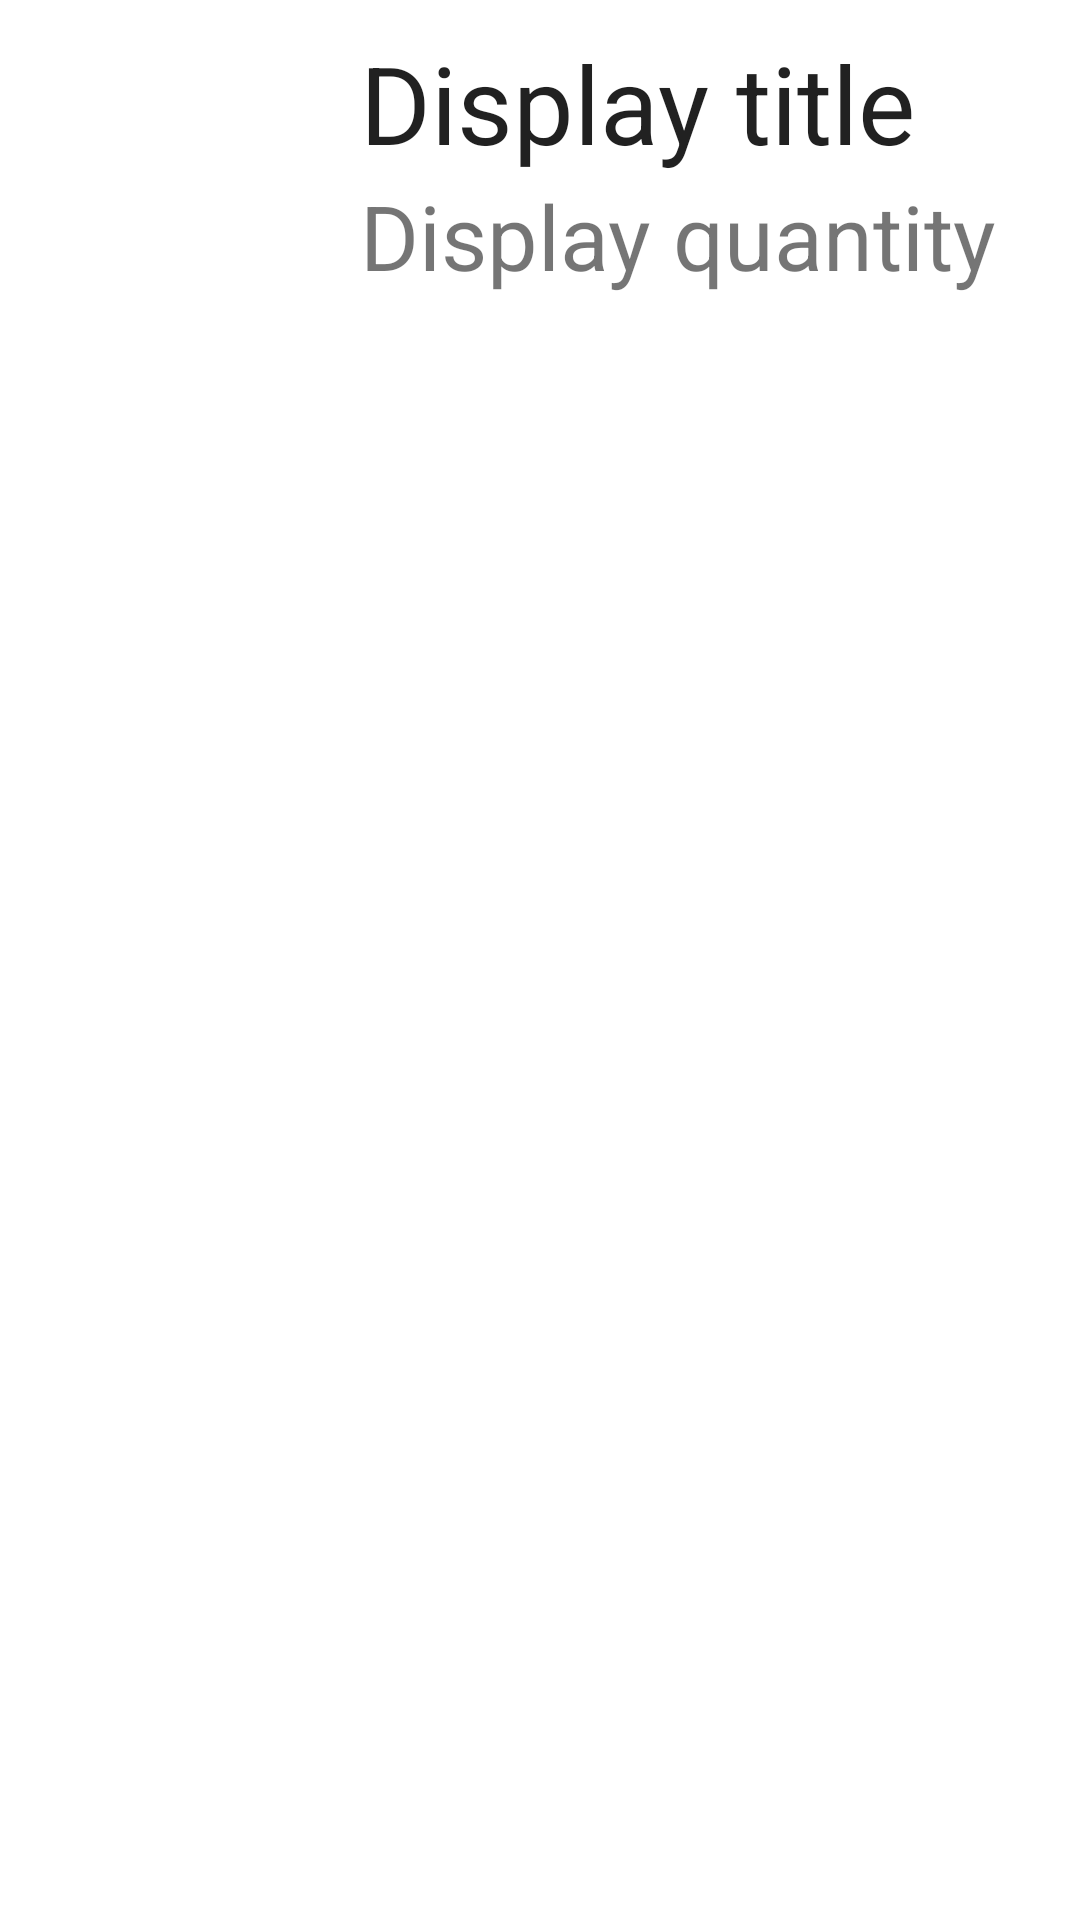

Produce the Android XML layout that renders to this screen, including the resource entries it uses.
<!-- AndroidManifest.xml: application theme AppTheme -->
<!-- res/layout/final_purchase_list_view.xml -->
<?xml version="1.0" encoding="utf-8"?>
<LinearLayout xmlns:android="http://schemas.android.com/apk/res/android"
    xmlns:app="http://schemas.android.com/apk/res-auto"
    android:orientation="vertical" android:layout_width="match_parent"
    android:layout_height="match_parent">

    <LinearLayout
        android:layout_width="match_parent"
        android:layout_height="match_parent"
        android:orientation="horizontal"
        android:padding="10dp">

        <ImageView
            android:id="@+id/bookImageCart"
            android:layout_width="100dp"
            android:layout_height="100dp"
            android:padding="2dp"
            android:src="@mipmap/ic_launcher_round"
            android:visibility="visible" />

        <LinearLayout
            android:layout_width="match_parent"
            android:layout_height="wrap_content"
            android:layout_marginLeft="10dp"
            android:layout_marginStart="10dp"
            android:orientation="horizontal">

            <LinearLayout
                android:layout_width="300dp"
                android:layout_height="match_parent"
                android:layout_gravity="center"
                android:orientation="vertical">

                <TextView
                    android:id="@+id/titleCartItem"
                    android:layout_width="match_parent"
                    android:layout_height="wrap_content"
                    android:text="Display title"
                    android:textAppearance="@style/TextAppearance.AppCompat"
                    android:textSize="36sp" />

                <TextView
                    android:id="@+id/quantityCartItem"
                    android:layout_width="match_parent"
                    android:layout_height="match_parent"
                    android:text="Display quantity"
                    android:textSize="30sp" />
            </LinearLayout>

            <LinearLayout
                android:layout_width="300dp"
                android:layout_height="match_parent"
                android:layout_gravity="center"
                android:orientation="vertical">

                <TextView
                    android:id="@+id/totalCartItem"
                    android:layout_width="match_parent"
                    android:layout_height="wrap_content"
                    android:text="Display total"
                    android:textAppearance="@style/TextAppearance.AppCompat"
                    android:textSize="36sp" />

            </LinearLayout>
        </LinearLayout>

    </LinearLayout>

    <ImageView
        android:id="@+id/imageView2"
        android:layout_width="match_parent"
        android:layout_height="100dp"
        android:padding="2dp"
        android:src="@mipmap/ic_launcher_round"
        android:visibility="visible" />

    <LinearLayout
        android:layout_width="match_parent"
        android:layout_height="match_parent"
        android:layout_marginLeft="10dp"
        android:layout_marginStart="10dp"
        android:orientation="horizontal">

        <LinearLayout
            android:layout_width="300dp"
            android:layout_height="match_parent"
            android:layout_gravity="center"
            android:orientation="vertical">

            <TextView
                android:id="@+id/titleCartItem"
                android:layout_width="match_parent"
                android:layout_height="wrap_content"
                android:text="Display title"
                android:textAppearance="@style/TextAppearance.AppCompat"
                android:textSize="36sp" />

            <TextView
                android:id="@+id/quantityCartItem"
                android:layout_width="match_parent"
                android:layout_height="match_parent"
                android:text="Display quantity"
                android:textSize="30sp" />
        </LinearLayout>

        <LinearLayout
            android:layout_width="300dp"
            android:layout_height="match_parent"
            android:layout_gravity="center"
            android:orientation="vertical">

            <TextView
                android:id="@+id/totalCartItem"
                android:layout_width="match_parent"
                android:layout_height="wrap_content"
                android:text="Display total"
                android:textAppearance="@style/TextAppearance.AppCompat"
                android:textSize="36sp" />

        </LinearLayout>
    </LinearLayout>

    <LinearLayout
        android:layout_width="match_parent"
        android:layout_height="match_parent"
        android:layout_gravity="center"
        android:orientation="vertical">

        <TextView
            android:id="@+id/titleCartItem"
            android:layout_width="match_parent"
            android:layout_height="wrap_content"
            android:text="Display title"
            android:textAppearance="@style/TextAppearance.AppCompat"
            android:textSize="36sp" />

        <TextView
            android:id="@+id/quantityCartItem"
            android:layout_width="match_parent"
            android:layout_height="match_parent"
            android:text="Display quantity"
            android:textSize="30sp" />
    </LinearLayout>

    <TextView
        android:id="@+id/textView9"
        android:layout_width="match_parent"
        android:layout_height="wrap_content"
        android:text="Display title"
        android:textAppearance="@style/TextAppearance.AppCompat"
        android:textSize="36sp" />

    <TextView
        android:id="@+id/textView10"
        android:layout_width="match_parent"
        android:layout_height="match_parent"
        android:text="Display quantity"
        android:textSize="30sp" />

    <LinearLayout
        android:layout_width="match_parent"
        android:layout_height="match_parent"
        android:layout_gravity="center"
        android:orientation="vertical">

        <TextView
            android:id="@+id/totalCartItem"
            android:layout_width="match_parent"
            android:layout_height="wrap_content"
            android:text="Display total"
            android:textAppearance="@style/TextAppearance.AppCompat"
            android:textSize="36sp" />

    </LinearLayout>

    <TextView
        android:id="@+id/textView11"
        android:layout_width="match_parent"
        android:layout_height="wrap_content"
        android:text="Display total"
        android:textAppearance="@style/TextAppearance.AppCompat"
        android:textSize="36sp" />
</LinearLayout>
<!-- resources referenced by this layout -->
<resources>

</resources>
